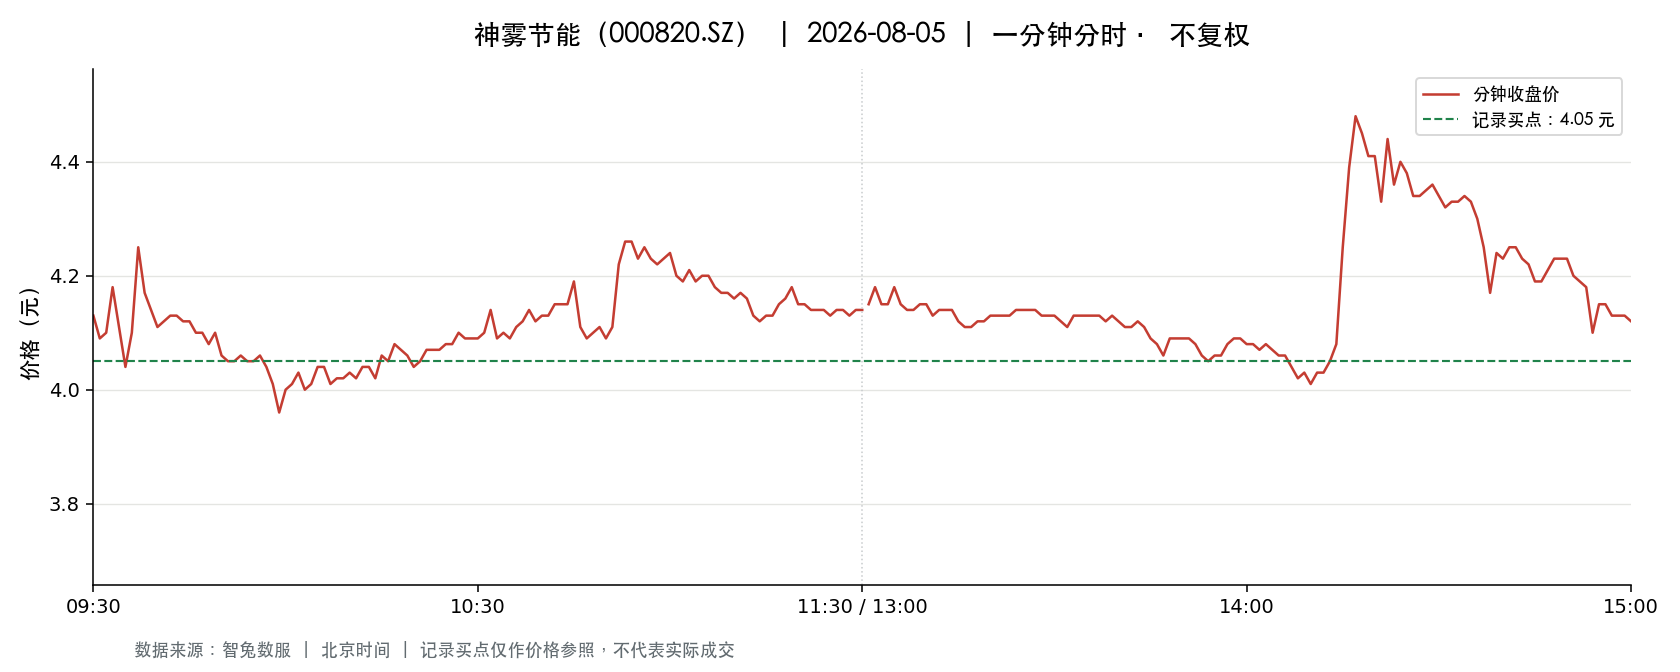

The table this chart was drawn from, first rows:
t, o, h, l, c, v, a, pc, sf
2026-08-05 09:30:00, 4.13, 4.13, 4.13, 4.13, 18080, 7467040, 4.26, 0.0
2026-08-05 09:31:00, 4.14, 4.23, 4.0, 4.09, 62847, 25946472, 4.13, 0.0
2026-08-05 09:32:00, 4.17, 4.2, 4.1, 4.1, 22814, 9455151, 4.09, 0.0
2026-08-05 09:33:00, 4.13, 4.18, 4.12, 4.18, 15603, 6452646, 4.1, 0.0
2026-08-05 09:34:00, 4.18, 4.18, 4.11, 4.11, 15789, 6565138, 4.18, 0.0
2026-08-05 09:35:00, 4.1, 4.1, 4.04, 4.04, 15741, 6416359, 4.11, 0.0
2026-08-05 09:36:00, 4.04, 4.15, 4.04, 4.1, 9873, 4038537, 4.04, 0.0
2026-08-05 09:37:00, 4.1, 4.26, 4.1, 4.25, 15944, 6692429, 4.1, 0.0
2026-08-05 09:38:00, 4.22, 4.24, 4.16, 4.17, 7271, 3045508, 4.25, 0.0
2026-08-05 09:39:00, 4.16, 4.17, 4.13, 4.14, 5549, 2303855, 4.17, 0.0
2026-08-05 09:40:00, 4.13, 4.13, 4.1, 4.11, 6764, 2778286, 4.14, 0.0
2026-08-05 09:41:00, 4.11, 4.12, 4.07, 4.12, 12428, 5085725, 4.11, 0.0
2026-08-05 09:42:00, 4.13, 4.14, 4.11, 4.13, 8480, 3496817, 4.12, 0.0
2026-08-05 09:43:00, 4.12, 4.15, 4.11, 4.13, 6170, 2549126, 4.13, 0.0
2026-08-05 09:44:00, 4.13, 4.13, 4.11, 4.12, 4274, 1759337, 4.13, 0.0
2026-08-05 09:45:00, 4.13, 4.13, 4.12, 4.12, 2593, 1069507, 4.12, 0.0
2026-08-05 09:46:00, 4.12, 4.12, 4.06, 4.1, 15169, 6190774, 4.12, 0.0
2026-08-05 09:47:00, 4.08, 4.1, 4.06, 4.1, 6100, 2494193, 4.1, 0.0
2026-08-05 09:48:00, 4.1, 4.1, 4.08, 4.08, 5073, 2070886, 4.1, 0.0
2026-08-05 09:49:00, 4.08, 4.1, 4.08, 4.1, 4163, 1704937, 4.08, 0.0
2026-08-05 09:50:00, 4.09, 4.09, 4.06, 4.06, 9698, 3952322, 4.1, 0.0
2026-08-05 09:51:00, 4.06, 4.06, 4.04, 4.05, 9414, 3813393, 4.06, 0.0
2026-08-05 09:52:00, 4.05, 4.05, 4.04, 4.05, 6810, 2756867, 4.05, 0.0
2026-08-05 09:53:00, 4.04, 4.07, 4.04, 4.06, 6604, 2677772, 4.05, 0.0
2026-08-05 09:54:00, 4.06, 4.07, 4.05, 4.05, 5466, 2217110, 4.06, 0.0
2026-08-05 09:55:00, 4.05, 4.07, 4.05, 4.05, 5847, 2371676, 4.05, 0.0
2026-08-05 09:56:00, 4.06, 4.06, 4.04, 4.06, 3475, 1407508, 4.05, 0.0
2026-08-05 09:57:00, 4.06, 4.06, 4.04, 4.04, 4975, 2012156, 4.06, 0.0
2026-08-05 09:58:00, 4.05, 4.05, 3.96, 4.01, 40184, 16071392, 4.04, 0.0
2026-08-05 09:59:00, 4.0, 4.0, 3.95, 3.96, 11566, 4594038, 4.01, 0.0
2026-08-05 10:00:00, 3.96, 4.01, 3.96, 4.0, 9015, 3586940, 3.96, 0.0
2026-08-05 10:01:00, 4.0, 4.01, 4.0, 4.01, 4766, 1908513, 4.0, 0.0
2026-08-05 10:02:00, 4.02, 4.04, 4.02, 4.03, 2582, 1038961, 4.01, 0.0
2026-08-05 10:03:00, 4.04, 4.04, 4.0, 4.0, 2993, 1202756, 4.03, 0.0
2026-08-05 10:04:00, 4.01, 4.02, 4.0, 4.01, 2453, 983367, 4.0, 0.0
2026-08-05 10:05:00, 4.02, 4.05, 4.02, 4.04, 4131, 1668876, 4.01, 0.0
2026-08-05 10:06:00, 4.04, 4.04, 4.01, 4.04, 2418, 975102, 4.04, 0.0
2026-08-05 10:07:00, 4.03, 4.03, 4.01, 4.01, 1830, 736503, 4.04, 0.0
2026-08-05 10:08:00, 4.02, 4.02, 4.01, 4.02, 1947, 781854, 4.01, 0.0
2026-08-05 10:09:00, 4.02, 4.02, 4.01, 4.02, 2102, 844704, 4.02, 0.0
2026-08-05 10:10:00, 4.02, 4.03, 4.01, 4.03, 2332, 937001, 4.02, 0.0
2026-08-05 10:11:00, 4.03, 4.03, 4.02, 4.02, 1828, 736451, 4.03, 0.0
2026-08-05 10:12:00, 4.03, 4.04, 4.03, 4.04, 3634, 1466026, 4.02, 0.0
2026-08-05 10:13:00, 4.05, 4.06, 4.04, 4.04, 6260, 2535705, 4.04, 0.0
2026-08-05 10:14:00, 4.04, 4.04, 4.02, 4.02, 3338, 1343701, 4.04, 0.0
2026-08-05 10:15:00, 4.02, 4.07, 4.02, 4.06, 2299, 929043, 4.02, 0.0
2026-08-05 10:16:00, 4.05, 4.05, 4.04, 4.05, 4342, 1760057, 4.06, 0.0
2026-08-05 10:17:00, 4.06, 4.09, 4.05, 4.08, 3867, 1572875, 4.05, 0.0
2026-08-05 10:18:00, 4.08, 4.08, 4.06, 4.07, 3499, 1424048, 4.08, 0.0
2026-08-05 10:19:00, 4.08, 4.08, 4.06, 4.06, 2199, 894766, 4.07, 0.0
2026-08-05 10:20:00, 4.06, 4.06, 4.04, 4.04, 4236, 1715456, 4.06, 0.0
2026-08-05 10:21:00, 4.04, 4.06, 4.04, 4.05, 2450, 992160, 4.04, 0.0
2026-08-05 10:22:00, 4.06, 4.07, 4.05, 4.07, 1153, 468498, 4.05, 0.0
2026-08-05 10:23:00, 4.07, 4.08, 4.06, 4.07, 1803, 733762, 4.07, 0.0
2026-08-05 10:24:00, 4.06, 4.07, 4.06, 4.07, 1666, 677776, 4.07, 0.0
2026-08-05 10:25:00, 4.07, 4.08, 4.07, 4.08, 1103, 449781, 4.07, 0.0
2026-08-05 10:26:00, 4.08, 4.08, 4.07, 4.08, 1257, 512834, 4.08, 0.0
2026-08-05 10:27:00, 4.09, 4.1, 4.09, 4.1, 4142, 1697384, 4.08, 0.0
2026-08-05 10:28:00, 4.11, 4.11, 4.09, 4.09, 10765, 4415343, 4.1, 0.0
2026-08-05 10:29:00, 4.08, 4.1, 4.08, 4.09, 948.0, 387753, 4.09, 0.0
... 181 more rows
